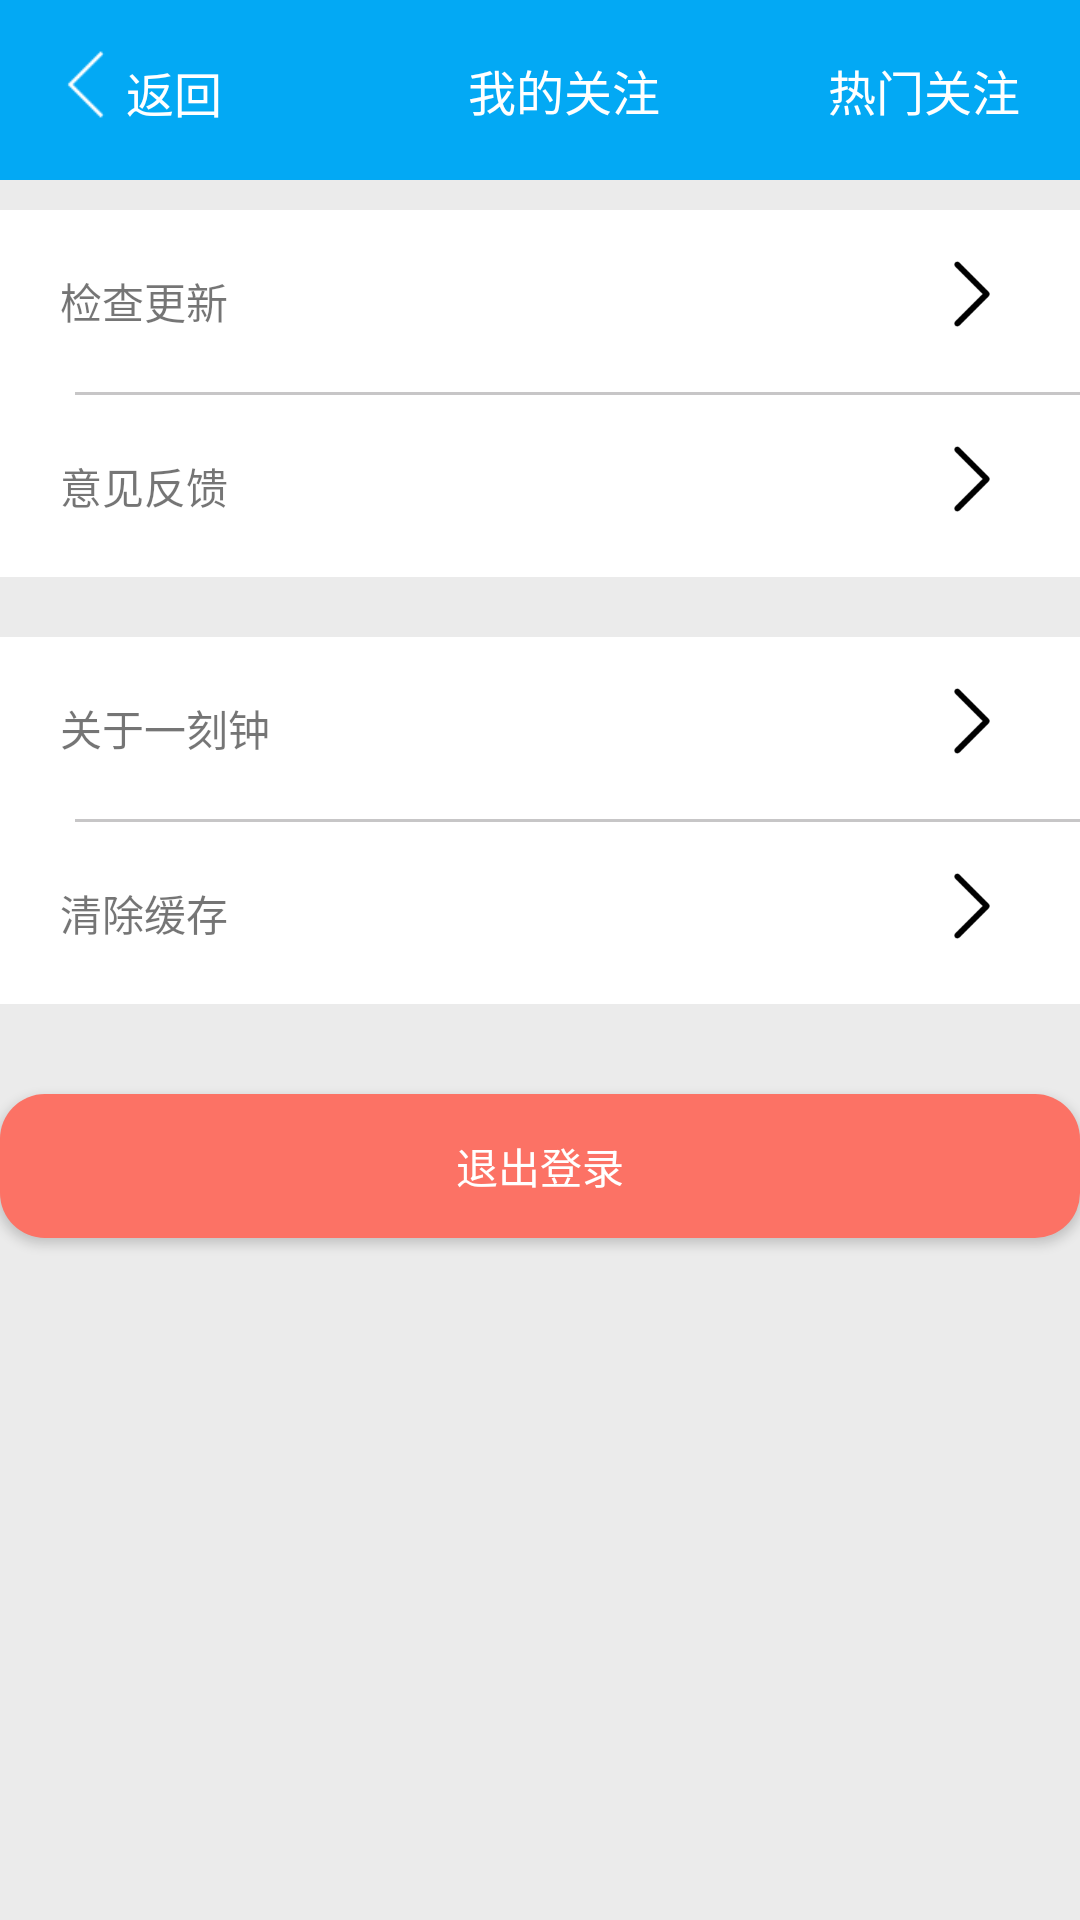

The Android layout XML behind this screen, and the referenced resources:
<!-- AndroidManifest.xml: application theme AppTheme -->
<!-- res/layout/activity_setup.xml -->
<?xml version="1.0" encoding="utf-8"?>
<LinearLayout xmlns:android="http://schemas.android.com/apk/res/android"
    android:layout_width="match_parent"
    android:layout_height="match_parent"
    android:orientation="vertical"
    android:background="@color/appdimgray"
    android:fitsSystemWindows="true"
    android:clipToPadding="true"
    >

    <include
        layout="@layout/head_layout"
        android:layout_width="match_parent"
        android:layout_height="60dp"
        ></include>

   <LinearLayout
       android:layout_width="match_parent"
       android:layout_height="wrap_content"
       android:orientation="vertical"
       android:layout_marginTop="10dp"
       android:background="@color/white"
       >
      <RelativeLayout
          android:layout_width="wrap_content"
          android:layout_height="wrap_content">
          <TextView
              android:layout_width="wrap_content"
              android:layout_height="wrap_content"
              android:text="检查更新"
              android:layout_marginTop="20dp"
              android:layout_marginLeft="20dp"
              android:layout_marginBottom="20dp"/>
          <ImageView
              android:layout_width="wrap_content"
              android:layout_height="wrap_content"
              android:src="@mipmap/youjiantou"
              android:layout_marginTop="12dp"
              android:layout_alignParentRight="true"
              android:layout_marginRight="20dp"
              />
      </RelativeLayout>
       <View
           android:layout_width="match_parent"
           android:layout_height="1dp"
           android:background="@color/appgr"
           android:layout_marginLeft="25dp"></View>
       <RelativeLayout
           android:layout_width="wrap_content"
           android:layout_height="wrap_content">
           <TextView
               android:layout_width="wrap_content"
               android:layout_height="wrap_content"
               android:layout_marginLeft="20dp"
               android:layout_marginTop="20dp"
               android:layout_marginBottom="20dp"
               android:text="意见反馈"/>
           <ImageView
               android:layout_width="wrap_content"
               android:layout_height="wrap_content"
               android:src="@mipmap/youjiantou"
               android:layout_marginTop="12dp"
               android:layout_alignParentRight="true"
               android:layout_marginRight="20dp"
               />
       </RelativeLayout>
   </LinearLayout>


    <LinearLayout
        android:layout_width="match_parent"
        android:layout_height="wrap_content"
        android:orientation="vertical"
        android:layout_marginTop="20dp"
        android:background="@color/white"
        >
        <RelativeLayout
            android:layout_width="wrap_content"
            android:layout_height="wrap_content">
            <TextView
                android:layout_width="wrap_content"
                android:layout_height="wrap_content"
                android:text="关于一刻钟"
                android:layout_marginTop="20dp"
                android:layout_marginLeft="20dp"
                android:layout_marginBottom="20dp"/>
            <ImageView
                android:layout_width="wrap_content"
                android:layout_height="wrap_content"
                android:src="@mipmap/youjiantou"
                android:layout_marginTop="12dp"
                android:layout_alignParentRight="true"
                android:layout_marginRight="20dp"
                />
        </RelativeLayout>
        <View
            android:layout_width="match_parent"
            android:layout_height="1dp"
            android:background="@color/appgr"
            android:layout_marginLeft="25dp"></View>
        <RelativeLayout
            android:layout_width="wrap_content"
            android:layout_height="wrap_content"
            >
            <TextView
                android:id="@+id/set_up_clear_cache"
                android:layout_width="wrap_content"
                android:layout_height="wrap_content"
                android:layout_marginLeft="20dp"
                android:layout_marginTop="20dp"
                android:layout_marginBottom="20dp"
                android:text="清除缓存"/>
            <ImageView
                android:layout_width="wrap_content"
                android:layout_height="wrap_content"
                android:src="@mipmap/youjiantou"
                android:layout_marginTop="12dp"
                android:layout_alignParentRight="true"
                android:layout_marginRight="20dp"
                />
        </RelativeLayout>
    </LinearLayout>


    <Button
        android:id="@+id/set_up_sign_out_but"
        android:layout_width="match_parent"
        android:layout_height="wrap_content"
        android:background="@drawable/shapefilesign_out"
        android:layout_marginTop="30dp"
        android:text="退出登录"
        android:textColor="@color/white"/>

</LinearLayout>
<!-- res/layout/head_layout.xml (included above) -->
<?xml version="1.0" encoding="utf-8"?>
<android.support.v7.widget.Toolbar
    xmlns:android="http://schemas.android.com/apk/res/android"
    android:layout_width="match_parent"
    android:layout_height="?attr/actionBarSize"
    android:background="@color/appBlue"
    >

    <RelativeLayout
        android:layout_width="match_parent"
        android:layout_height="match_parent"
        >
          <LinearLayout
              android:id="@+id/head_back"
              android:layout_width="wrap_content"
              android:layout_height="match_parent"
              android:orientation="horizontal"
              android:layout_alignParentTop="true"
              android:layout_alignParentStart="true">
              <ImageView
                  android:id="@+id/head_image_back"
                  android:layout_width="25dp"
                  android:layout_height="25dp"
                  android:src="@mipmap/zuojiantou_bai"
                  android:layout_marginTop="15.5dp"/>
              <TextView
                  android:layout_width="wrap_content"
                  android:layout_height="wrap_content"
                  android:text="返回"
                  android:textSize="16sp"
                  android:textColor="#fff"
                  android:layout_marginTop="19dp"
                  android:layout_marginLeft="1dp"
                  />
          </LinearLayout>

        <TextView
            android:id="@+id/head_text_te1"
            android:layout_width="wrap_content"
            android:layout_height="wrap_content"
            android:text="我的关注"
            android:textSize="16sp"
            android:textColor="#fff"
            android:layout_centerHorizontal="true"
            android:layout_centerVertical="true"
          />

        <TextView
            android:id="@+id/head_text_te2"
            android:layout_width="wrap_content"
            android:layout_height="wrap_content"
            android:text="热门关注"
            android:textSize="16sp"
            android:textColor="#fff"
            android:layout_centerVertical="true"
            android:layout_alignParentRight="true"
            android:layout_marginRight="20dp"
          />

    </RelativeLayout>

</android.support.v7.widget.Toolbar>
<!-- resources referenced by this layout -->
<resources>
  <color name="appBlue">#03A9F4</color>
  <color name="appdimgray">#EBEBEB</color>
  <color name="appgr">#C7C6C7</color>
  <color name="white">#FFFFFF</color>
  <!-- drawable shapefilesign_out (drawable) -->
  <?xml version="1.0" encoding="utf-8"?>
  <shape xmlns:android="http://schemas.android.com/apk/res/android"
      android:shape="rectangle" >
  
      
      <solid android:color="@color/appred" />
  
      
      
      <corners android:radius="15dip" />
  
      
      <padding
          android:bottom="10dp"
          android:left="10dp"
          android:right="10dp"
          android:top="10dp" />
  </shape>
  <!-- mipmap youjiantou: png bitmap (mipmap-xxxhdpi, 1033 bytes) -->
  <!-- mipmap zuojiantou_bai: png bitmap (mipmap-xxxhdpi, 334 bytes) -->
  <style name="AppTheme" parent="Theme.AppCompat.Light.NoActionBar">
          
          
          
          
          <item name="android:windowIsTranslucent">true</item>
          <item name="android:windowNoTitle">true</item>
          <item name="android:windowBackground">@color/white</item>
      </style>
  <color name="appred">#FC7265</color>
</resources>
